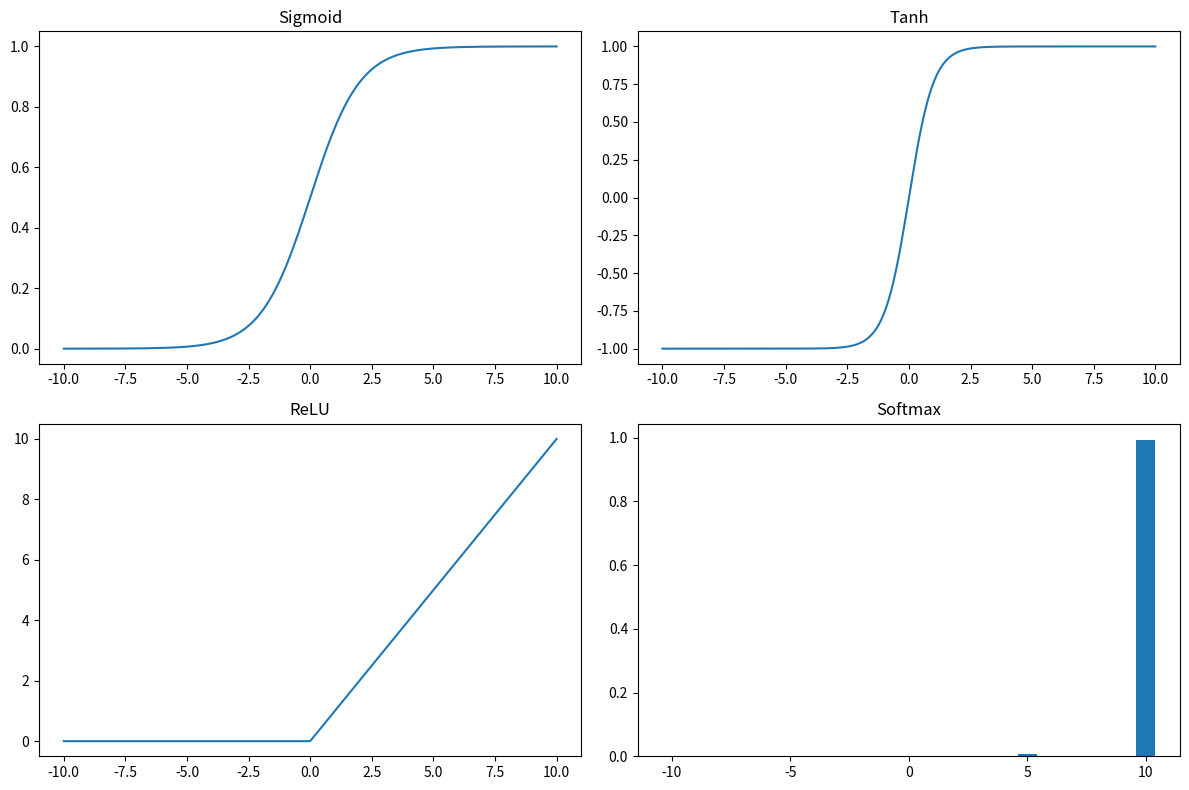

Generate this figure with matplotlib:
import numpy as np
import matplotlib.pyplot as plt

# Activation functions
def sigmoid(x): return 1 / (1 + np.exp(-x))
def tanh(x): return (np.exp(x) - np.exp(-x)) / (np.exp(x) + np.exp(-x))  # tanh formula
def relu(x): return np.maximum(0, x)
def softmax(x): return np.exp(x) / np.sum(np.exp(x))

# Input range
x = np.linspace(-10, 10, 400)
x_softmax = np.linspace(-10, 10, 5)

# Plotting the functions
plt.figure(figsize=(12, 8))

plt.subplot(2, 2, 1); plt.plot(x, sigmoid(x)); plt.title('Sigmoid')
plt.subplot(2, 2, 2); plt.plot(x, tanh(x)); plt.title('Tanh')
plt.subplot(2, 2, 3); plt.plot(x, relu(x)); plt.title('ReLU')
plt.subplot(2, 2, 4); plt.bar(x_softmax, softmax(x_softmax)); plt.title('Softmax')

plt.tight_layout()
plt.show()